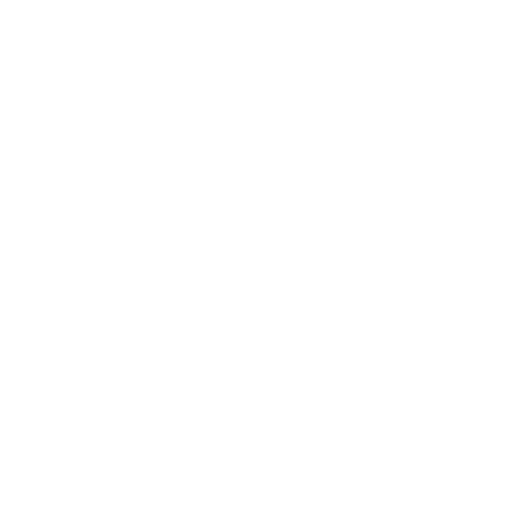
t = 0.00 s
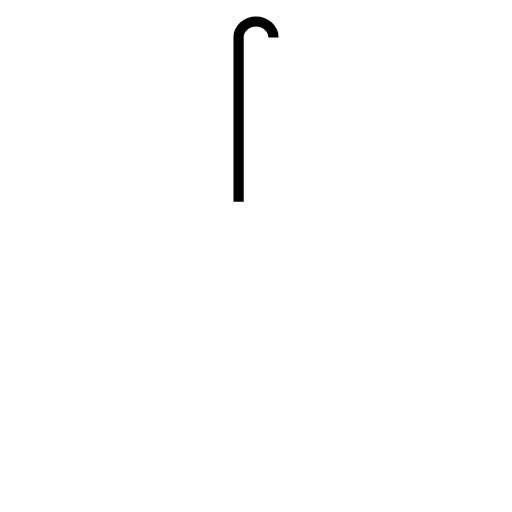
t = 0.63 s
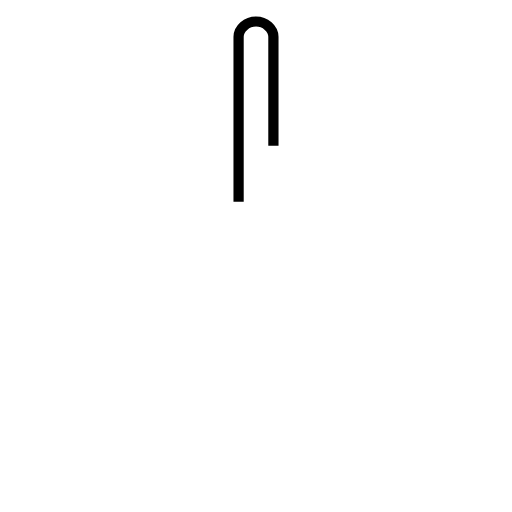
t = 0.95 s
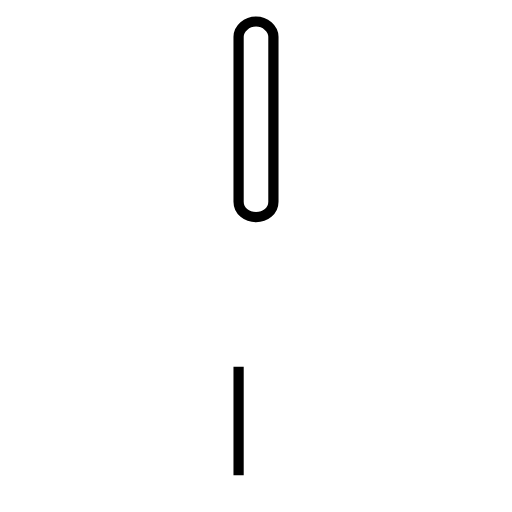
t = 1.59 s
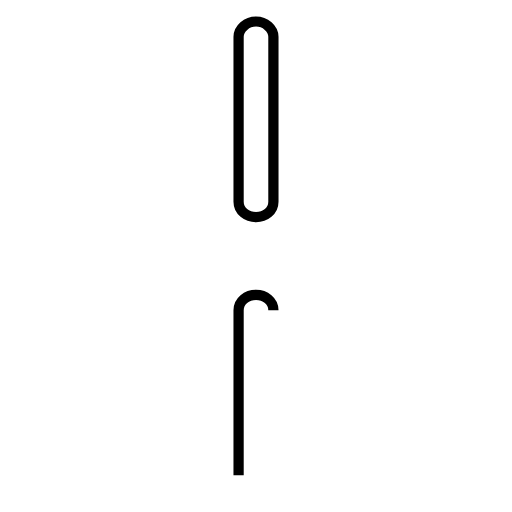
t = 1.90 s
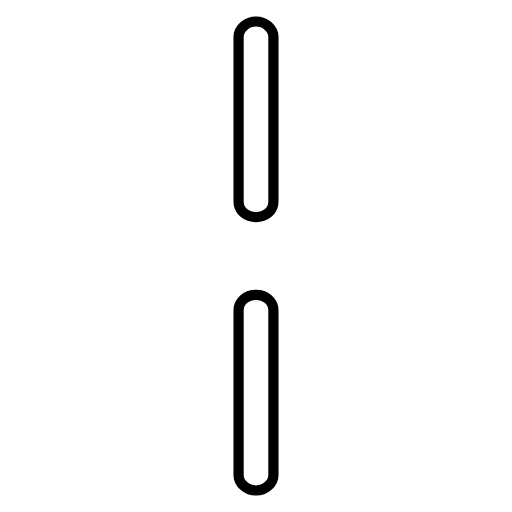
t = 2.54 s

The animated SVG that drew these frames (rendered in a browser with its animation timeline set to each time). Animation: 2 SMIL elements (animate=2); one cycle of 2.54 s.

<?xml version='1.0' encoding='utf-8'?>
<svg viewBox="0.0 -6.0 50.0 50.0" version="1.1" xmlns="http://www.w3.org/2000/svg"><rect x="-1000" y="-1000" width="2000" height="2000" stroke="white" fill="white" /><g style="fill:none;stroke:#000000;stroke-width:1"><path d="M 23.3 -24.3 L 23.3 -40.4 C 23.3 -41.2 24.1 -41.9 25.0 -41.9 C 25.9 -41.9 26.7 -41.2 26.7 -40.4 L 26.7 -24.3 C 26.7 -23.4 25.9 -22.8 25.0 -22.8 C 24.1 -22.8 23.3 -23.4 23.3 -24.3 Z " transform="translate(0.0 38.0)" stroke-dasharray="42.25402039891218" stroke-dashoffset="42.25402039891218"><animate attributeName="stroke-dashoffset" from="42.25402039891218" to="0" dur="1.2676206119673654s" begin="0s" fill="freeze" /></path><path d="M 23.3 2.4 L 23.3 -13.7 C 23.3 -14.6 24.1 -15.2 25.0 -15.2 C 25.9 -15.2 26.7 -14.6 26.7 -13.7 L 26.7 2.4 C 26.7 3.2 25.9 3.9 25.0 3.9 C 24.1 3.9 23.3 3.2 23.3 2.4 Z" transform="translate(0.0 38.0)" stroke-dasharray="42.254020398912175" stroke-dashoffset="42.254020398912175"><animate attributeName="stroke-dashoffset" from="42.254020398912175" to="0" dur="1.2676206119673652s" begin="1.2676206119673654s" fill="freeze" /></path></g></svg>
